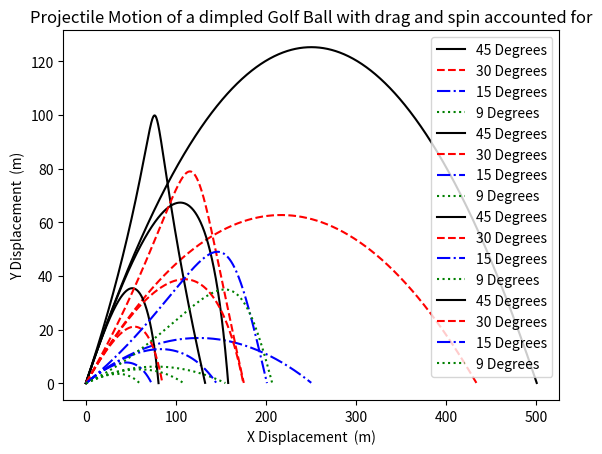

Reproduce this figure in Python.
from numpy import *                    # importing libraries
import matplotlib.pyplot as plt


magnitude_v_initial = 70           # defining all constants
air_density = 1.29
area = .0014
backspin = .25
g = 9.8
m = .046
x_initial = 0
y_initial = 0
dt = .01
c = .5
drag_coefficient = area / m

for angle in [pi/4, pi/6, pi/12, pi/20]:        # for loop creates plots of golf ball trajectory for 4 different angles
    x = []                  # empty arrays to be filled in while loop
    y = []
    velocity_x_initial = magnitude_v_initial * cos(angle)    # initializing variables that will be changed in loop
    velocity_y_initial = magnitude_v_initial * sin(angle)    # these variables help fill in arrays
    x_current = x_initial
    y_current = y_initial
    velocity_x = velocity_x_initial
    velocity_y = velocity_y_initial
    magnitude_v = sqrt(velocity_x**2 + velocity_y**2)

    while y_current >= 0:
        x.append(x_current)         # filling in x and y arrays
        y.append(y_current)

        x_current += velocity_x * dt       # updating coordinates of the ball after each timestep
        y_current += velocity_y * dt
        velocity_y -= g * dt

    x_final = x[-1]                      # priting total horizontal distance traveled by the ball
    print("The smooth ball hit at a " + str(int(angle * 180 / pi)) + " degree angle with no external force")
    print("travels " + str(round(x_final, 2)) + " meters horizontally before hitting the ground\n")

    if angle == pi/4:         # making plots with different titles and color labels for each initial angle
        plt.plot(x, y, 'k-', label="45 Degrees")
    elif angle == pi/6:
        plt.plot(x, y, 'r--', label="30 Degrees")
    elif angle == pi/12:
        plt.plot(x, y, 'b-.', label="15 Degrees")
    else:
        plt.plot(x, y, 'g:', label="9 Degrees")
plt.legend(loc='upper right')           # organization of the first graph, which has a plot for each initial angle
plt.xlabel('X Displacement  (m)')
plt.ylabel('Y Displacement  (m)')
plt.title('Projectile Motion of a smooth Golf Ball with no external forces')
plt.show()

for angle in [pi/4, pi/6, pi/12, pi/20]:   # same exact type of for loop, but now including drag force
    x_drag = []
    y_drag = []
    velocity_x_initial = magnitude_v_initial * cos(angle)
    velocity_y_initial = magnitude_v_initial * sin(angle)
    x_current = x_initial
    y_current = y_initial
    velocity_x = velocity_x_initial
    velocity_y = velocity_y_initial
    magnitude_v = sqrt(velocity_x ** 2 + velocity_y ** 2)

    while y_current >= 0:
        x_drag.append(x_current)
        y_drag.append(y_current)

        x_current += velocity_x * dt
        y_current += velocity_y * dt
        magnitude_v = sqrt(velocity_x ** 2 + velocity_y ** 2)
        drag_force_x = c * air_density * magnitude_v * velocity_x * drag_coefficient # these equations update because
        drag_force_y = c * air_density * magnitude_v * velocity_y * drag_coefficient # velocity changes each time
        velocity_x -= drag_force_x * dt  # velocity equations are different, making displacement equations
        velocity_y -= (g + drag_force_y) * dt  # different from the first loop even though they look the same

    x_drag_final = x_drag[-1]
    print("The smooth ball hit at a " + str(int(angle * 180 / pi)) + " degree angle with only drag force")
    print("travels " + str(round(x_drag_final, 2)) + " meters horizontally before hitting the ground\n")

    if angle == pi/4:
        plt.plot(x_drag, y_drag, 'k-', label="45 Degrees")
    elif angle == pi/6:
        plt.plot(x_drag, y_drag, 'r--', label="30 Degrees")
    elif angle == pi/12:
        plt.plot(x_drag, y_drag, 'b-.', label="15 Degrees")
    else:
        plt.plot(x_drag, y_drag, 'g:', label="9 Degrees")
plt.legend(loc='upper right')
plt.xlabel('X Displacement  (m)')
plt.ylabel('Y Displacement  (m)')
plt.title('Projectile Motion of a smooth Golf Ball with drag force accounted for')
plt.show()

for angle in [pi/4, pi/6, pi/12, pi/20]:  # same as first loop, but now for a dimpled ball with drag force

    x_dimples = []
    y_dimples = []
    velocity_x_initial = magnitude_v_initial * cos(angle)
    velocity_y_initial = magnitude_v_initial * sin(angle)
    x_current = x_initial
    y_current = y_initial
    velocity_x = velocity_x_initial
    velocity_y = velocity_y_initial

    while y_current >= 0:
        x_dimples.append(x_current)
        y_dimples.append(y_current)
        magnitude_v = sqrt(velocity_x ** 2 + velocity_y ** 2) # needed inside the loop as c depends on magnitude of v

        if magnitude_v <= 14:  # c is still included in drag force but is no longer a constant
            c = .5
        else:
            c = 7 / magnitude_v

        x_current += velocity_x * dt
        y_current += velocity_y * dt
        drag_force_x = c * air_density * magnitude_v * velocity_x * drag_coefficient  # uses the variable c
        drag_force_y = c * air_density * magnitude_v * velocity_y * drag_coefficient  # but otherwise the same
        velocity_x -= drag_force_x * dt
        velocity_y -= (g + drag_force_y) * dt

    x_dimples_final = x_dimples[-1]
    print("The dimpled ball hit at a " + str(int(angle * 180 / pi)) + " degree angle with only the drag force")
    print("travels " + str(round(x_dimples_final, 2)) + " meters horizontally before hitting the ground\n")

    if angle == pi/4:
        plt.plot(x_dimples, y_dimples, 'k-', label="45 Degrees")
    elif angle == pi/6:
        plt.plot(x_dimples, y_dimples, 'r--', label="30 Degrees")
    elif angle == pi/12:
        plt.plot(x_dimples, y_dimples, 'b-.', label="15 Degrees")
    else:
        plt.plot(x_dimples, y_dimples, 'g:', label="9 Degrees")
plt.legend(loc='upper right')
plt.xlabel('X Displacement  (m)')
plt.ylabel('Y Displacement  (m)')
plt.title('Projectile Motion of a dimpled Golf Ball with drag force accounted for')
plt.show()

for angle in [pi/4, pi/6, pi/12, pi/20]:  # this loop is just like the last one but adds backspin
    x_complete = []
    y_complete = []
    velocity_x_initial = magnitude_v_initial * cos(angle)
    velocity_y_initial = magnitude_v_initial * sin(angle)
    x_current = x_initial
    y_current = y_initial
    velocity_x = velocity_x_initial
    velocity_y = velocity_y_initial

    while y_current >= 0:
        x_complete.append(x_current)
        y_complete.append(y_current)

        magnitude_v = sqrt(velocity_x ** 2 + velocity_y ** 2)

        if magnitude_v <= 14:
            c = .5
        else:
            c = 7 / magnitude_v

        x_current += velocity_x * dt
        y_current += velocity_y * dt
        drag_force_x = c * air_density * magnitude_v * velocity_x * drag_coefficient
        drag_force_y = c * air_density * magnitude_v * velocity_y * drag_coefficient
        magnus_force_x = backspin * velocity_y  # the force from the spin which adjust velocity equations
        magnus_force_y = backspin * velocity_x  # x and y velocities are no longer independent of each other
        velocity_x -= (drag_force_x + magnus_force_x) * dt
        velocity_y -= (g + drag_force_y - magnus_force_y) * dt

    x_complete_final = x_complete[-1]
    print("The dimpled ball hit at a " + str(int(angle * 180 / pi)) + " degree angle with drag and calculated spin")
    print("travels " + str(round(x_drag_final, 2)) + " meters horizontally before hitting the ground\n")

    if angle == pi / 4:
        plt.plot(x_complete, y_complete, 'k-', label="45 Degrees")
    elif angle == pi / 6:
        plt.plot(x_complete, y_complete, 'r--', label="30 Degrees")
    elif angle == pi / 12:
        plt.plot(x_complete, y_complete, 'b-.', label="15 Degrees")
    else:
        plt.plot(x_complete, y_complete, 'g:', label="9 Degrees")
plt.legend(loc='upper right')
plt.xlabel('X Displacement  (m)')
plt.ylabel('Y Displacement  (m)')
plt.title('Projectile Motion of a dimpled Golf Ball with drag and spin accounted for')
plt.show()

















